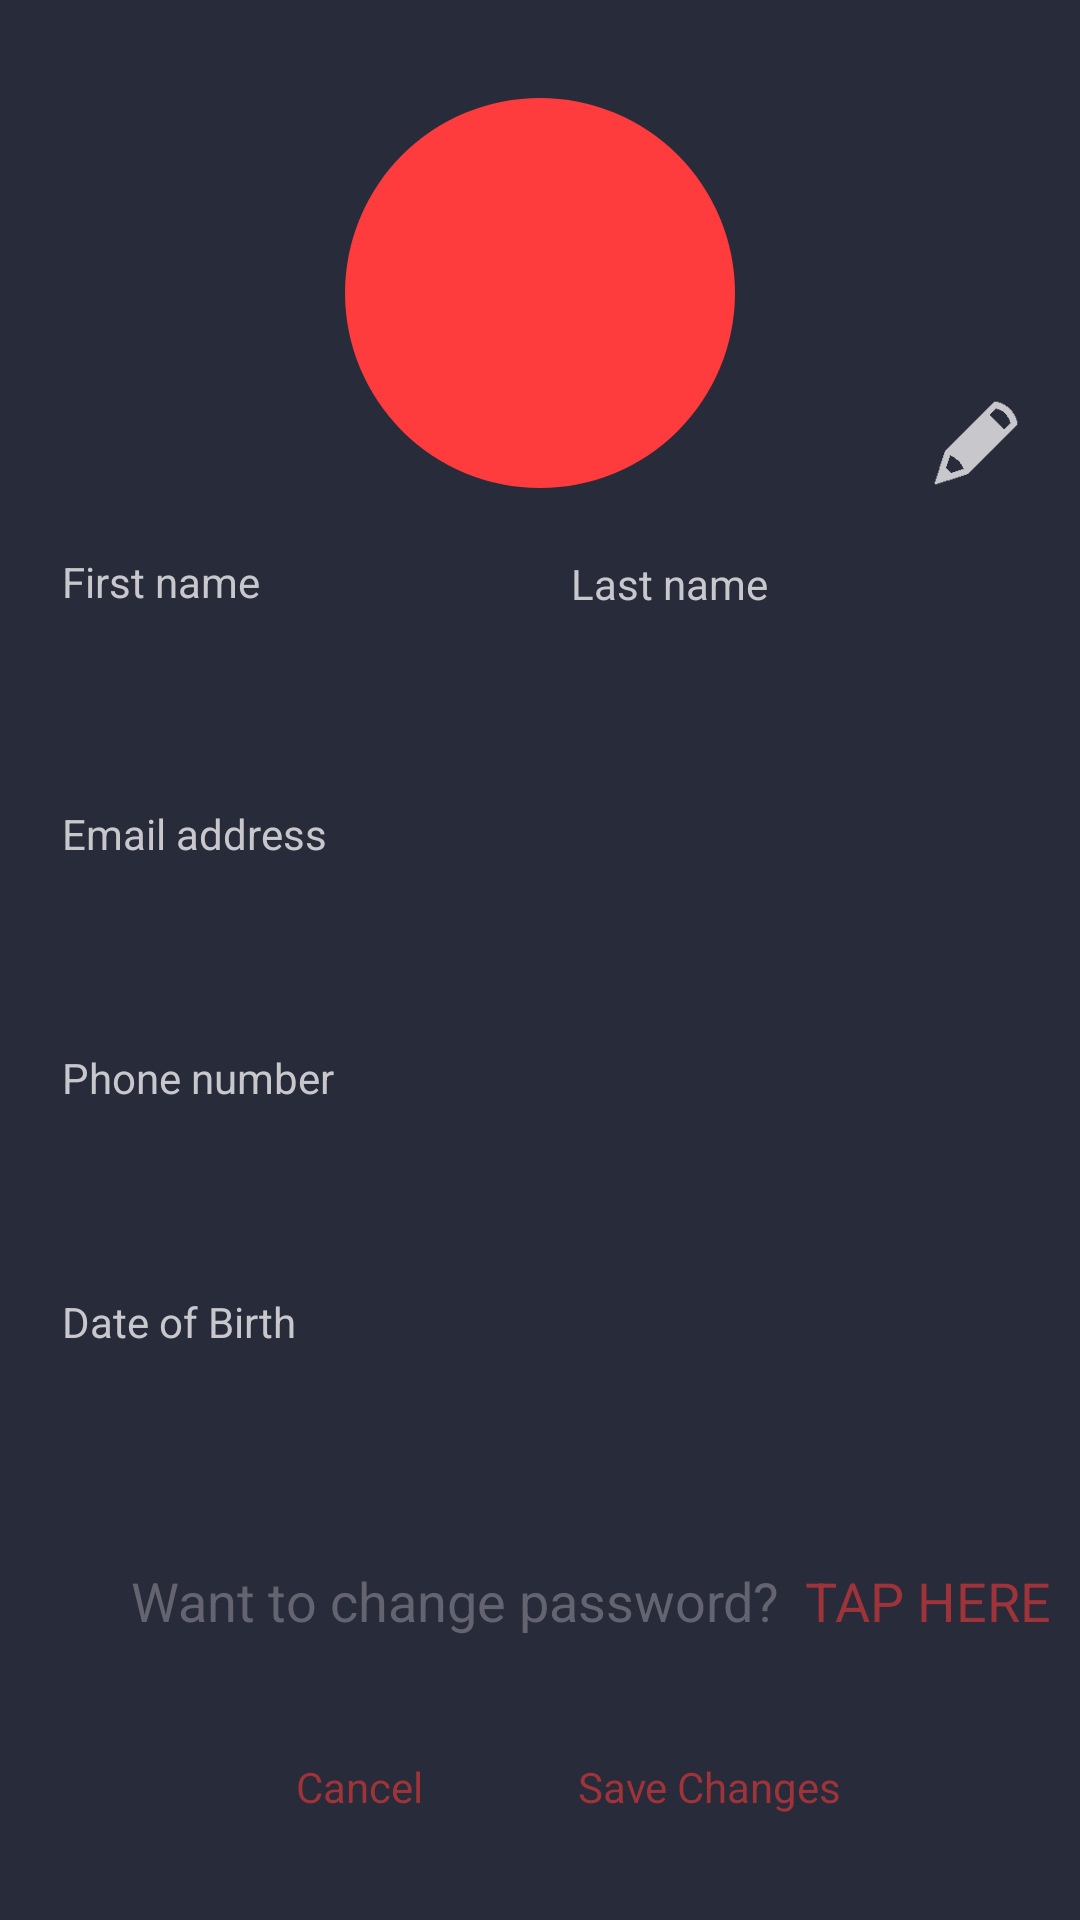

Here is an Android app screen rendered from its layout file. Give the layout XML and the strings, colors and styles it references.
<!-- AndroidManifest.xml: application theme AppTheme -->
<!-- res/layout/profilefragment.xml -->
<?xml version="1.0" encoding="utf-8"?>
<androidx.constraintlayout.widget.ConstraintLayout
    xmlns:android="http://schemas.android.com/apk/res/android"
    xmlns:app="http://schemas.android.com/apk/res-auto"
    xmlns:tools="http://schemas.android.com/tools"
    android:layout_width="match_parent"
    android:layout_height="match_parent" android:background="@color/backgroundo">

    <TextView
        android:id="@+id/profilepic"
        android:layout_width="130dp"
        android:layout_height="130dp"
        android:layout_marginStart="8dp"
        android:layout_marginTop="8dp"
        android:layout_marginEnd="8dp"
        android:layout_marginBottom="8dp"
        android:background="@drawable/button_back"
        android:gravity="center"
        android:padding="10dp"
        android:text=""
        android:textColor="@android:color/white"
        android:textSize="40dp"
        app:layout_constraintBottom_toBottomOf="parent"
        app:layout_constraintEnd_toEndOf="parent"
        app:layout_constraintStart_toStartOf="parent"
        app:layout_constraintTop_toTopOf="parent"
        app:layout_constraintVertical_bias="0.050000012" />

    <EditText
        android:id="@+id/lastprof"
        android:layout_width="162dp"
        android:layout_height="43dp"
        android:layout_marginStart="8dp"
        android:layout_marginEnd="8dp"
        android:backgroundTint="@color/backgroundo"
        android:ems="10"
        android:enabled="false"
        android:tag="1"
        android:inputType="textPersonName"
        android:textColor="@android:color/white"
        app:layout_constraintBottom_toBottomOf="@+id/firstprof"
        app:layout_constraintEnd_toEndOf="parent"
        app:layout_constraintStart_toEndOf="@+id/firstprof"
        app:layout_constraintTop_toTopOf="@+id/firstprof" />

    <EditText
        android:id="@+id/firstprof"
        android:layout_width="162dp"
        android:layout_height="44dp"
        android:layout_marginStart="8dp"
        android:layout_marginTop="16dp"
        android:layout_marginEnd="8dp"
        android:layout_marginBottom="8dp"
        android:tag="0"
        android:backgroundTint="@color/backgroundo"
        android:ems="10"
        android:enabled="false"
        android:inputType="textPersonName"
        android:textColor="@android:color/white"
        app:layout_constraintBottom_toBottomOf="parent"
        app:layout_constraintEnd_toEndOf="parent"
        app:layout_constraintHorizontal_bias="0.07"
        app:layout_constraintStart_toStartOf="parent"
        app:layout_constraintTop_toBottomOf="@+id/profilepic"
        app:layout_constraintVertical_bias="0.060000002" />

    <EditText
        android:id="@+id/emailprof"
        android:layout_width="0dp"
        android:layout_height="wrap_content"
        android:layout_marginTop="40dp"
        android:layout_marginEnd="8dp"
        android:layout_marginBottom="8dp"
        android:backgroundTint="@color/backgroundo"
        android:ems="10"
        android:enabled="false"
        android:inputType="textEmailAddress"
        android:tag="2"
        android:textColor="@android:color/white"
        app:layout_constraintBottom_toBottomOf="parent"
        app:layout_constraintEnd_toEndOf="parent"
        app:layout_constraintHorizontal_bias="0.0"
        app:layout_constraintStart_toStartOf="@+id/firstprof"
        app:layout_constraintTop_toBottomOf="@+id/firstprof"
        app:layout_constraintVertical_bias="0.0"
        app:layout_constraintWidth_percent="0.89" />

    <EditText
        android:id="@+id/phoneprof"
        android:layout_width="0dp"
        android:layout_height="wrap_content"
        android:layout_marginTop="40dp"
        android:layout_marginEnd="8dp"
        android:layout_marginBottom="8dp"
        android:backgroundTint="@color/backgroundo"
        android:ems="10"
        android:enabled="false"
        android:inputType="phone"
        android:tag="3"
        android:textColor="@android:color/white"
        app:layout_constraintBottom_toBottomOf="parent"
        app:layout_constraintEnd_toEndOf="parent"
        app:layout_constraintHorizontal_bias="0.0"
        app:layout_constraintStart_toStartOf="@+id/emailprof"
        app:layout_constraintTop_toBottomOf="@+id/emailprof"
        app:layout_constraintVertical_bias="0.0"
        app:layout_constraintWidth_percent="0.89" />

    <EditText
        android:id="@+id/birthprof"
        android:layout_width="0dp"
        android:layout_height="wrap_content"
        android:layout_marginTop="40dp"
        android:layout_marginEnd="8dp"
        android:layout_marginBottom="8dp"
        android:backgroundTint="@color/backgroundo"
        android:ems="10"
        android:enabled="false"
        android:inputType="date"
        android:tag="4"
        android:textColor="@android:color/white"
        app:layout_constraintBottom_toBottomOf="parent"
        app:layout_constraintEnd_toEndOf="parent"
        app:layout_constraintHorizontal_bias="0.0"
        app:layout_constraintStart_toStartOf="@+id/phoneprof"
        app:layout_constraintTop_toBottomOf="@+id/phoneprof"
        app:layout_constraintVertical_bias="0.0"
        app:layout_constraintWidth_percent="0.89" />

    <ImageView
        android:id="@+id/editprof"
        android:layout_width="30dp"
        android:layout_height="30dp"
        android:layout_marginStart="8dp"
        android:layout_marginEnd="8dp"
        app:layout_constraintBottom_toBottomOf="@+id/profilepic"
        app:layout_constraintEnd_toEndOf="parent"
        app:layout_constraintHorizontal_bias="0.83"
        app:layout_constraintStart_toEndOf="@+id/profilepic"
        app:layout_constraintTop_toTopOf="@+id/profilepic"
        app:layout_constraintVertical_bias="1.0"
        app:srcCompat="@drawable/editpen" />

    <TextView
        android:layout_width="wrap_content"
        android:layout_height="wrap_content"
        android:layout_marginTop="8dp"
        android:text="First name"
        android:textColor="@color/textocolaro"
        app:layout_constraintBottom_toTopOf="@+id/firstprof"
        app:layout_constraintEnd_toEndOf="@+id/firstprof"
        app:layout_constraintHorizontal_bias="0.0"
        app:layout_constraintStart_toStartOf="@+id/firstprof"
        app:layout_constraintTop_toBottomOf="@+id/profilepic"
        app:layout_constraintVertical_bias="1.0" />

    <TextView
        android:layout_width="wrap_content"
        android:layout_height="wrap_content"
        android:layout_marginTop="8dp"
        android:text="Last name"
        android:textColor="@color/textocolaro"
        app:layout_constraintBottom_toTopOf="@+id/lastprof"
        app:layout_constraintEnd_toEndOf="@+id/lastprof"
        app:layout_constraintHorizontal_bias="0.0"
        app:layout_constraintStart_toStartOf="@+id/lastprof"
        app:layout_constraintTop_toBottomOf="@+id/profilepic"
        app:layout_constraintVertical_bias="1.0" />

    <TextView
        android:layout_width="wrap_content"
        android:layout_height="wrap_content"
        android:layout_marginTop="8dp"
        android:text="Email address"
        android:textColor="@color/textocolaro"
        app:layout_constraintBottom_toTopOf="@+id/emailprof"
        app:layout_constraintEnd_toEndOf="@+id/emailprof"
        app:layout_constraintHorizontal_bias="0.0"
        app:layout_constraintStart_toStartOf="@+id/emailprof"
        app:layout_constraintTop_toBottomOf="@+id/firstprof"
        app:layout_constraintVertical_bias="1.0" />

    <TextView
        android:layout_width="wrap_content"
        android:layout_height="wrap_content"
        android:layout_marginTop="8dp"
        android:text="Phone number"
        android:textColor="@color/textocolaro"
        app:layout_constraintBottom_toTopOf="@+id/phoneprof"
        app:layout_constraintEnd_toEndOf="@+id/phoneprof"
        app:layout_constraintHorizontal_bias="0.0"
        app:layout_constraintStart_toStartOf="@+id/phoneprof"
        app:layout_constraintTop_toBottomOf="@+id/emailprof"
        app:layout_constraintVertical_bias="1.0" />

    <TextView
        android:layout_width="wrap_content"
        android:layout_height="wrap_content"
        android:layout_marginTop="8dp"
        android:text="Date of Birth"
        android:textColor="@color/textocolaro"
        app:layout_constraintBottom_toTopOf="@+id/birthprof"
        app:layout_constraintEnd_toEndOf="@+id/birthprof"
        app:layout_constraintHorizontal_bias="0.0"
        app:layout_constraintStart_toStartOf="@+id/birthprof"
        app:layout_constraintTop_toBottomOf="@+id/phoneprof"
        app:layout_constraintVertical_bias="1.0" />

    <TextView
        android:id="@+id/random1"
        android:layout_width="wrap_content"
        android:layout_height="wrap_content"
        android:layout_marginTop="30dp"
        android:layout_marginEnd="8dp"
        android:layout_marginBottom="8dp"
        android:text="Want to change password? "
        android:textColor="#646470"
        android:textSize="18sp"
        app:layout_constraintBottom_toBottomOf="parent"
        app:layout_constraintEnd_toEndOf="@+id/birthprof"
        app:layout_constraintHorizontal_bias="0.25"
        app:layout_constraintStart_toStartOf="@+id/birthprof"
        app:layout_constraintTop_toBottomOf="@+id/birthprof"
        app:layout_constraintVertical_bias="0.0" />

    <TextView
        android:id="@+id/profilechangepass"
        android:layout_width="wrap_content"
        android:layout_height="wrap_content"
        android:layout_marginStart="4dp"
        android:layout_marginEnd="8dp"
        android:text="TAP HERE"
        android:textColor="#9f333a"
        android:textSize="18sp"
        app:layout_constraintBottom_toBottomOf="@+id/random1"
        app:layout_constraintEnd_toEndOf="parent"
        app:layout_constraintHorizontal_bias="0.0"
        app:layout_constraintStart_toEndOf="@+id/random1"
        app:layout_constraintTop_toTopOf="@+id/random1" />

    <TextView
        android:id="@+id/savecprofbut"
        android:layout_width="wrap_content"
        android:layout_height="wrap_content"
        android:layout_marginStart="8dp"
        android:layout_marginEnd="8dp"
        android:layout_marginBottom="8dp"
        android:background="@android:color/transparent"
        android:text="Save Changes"
        android:textAllCaps="false"
        android:textColor="#9f333a"
        android:visibility="visible"
        app:layout_constraintBottom_toBottomOf="@+id/cancelprofbut"
        app:layout_constraintEnd_toEndOf="parent"
        app:layout_constraintHorizontal_bias="0.38"
        app:layout_constraintStart_toEndOf="@+id/cancelprofbut"
        app:layout_constraintTop_toTopOf="@+id/cancelprofbut"
        app:layout_constraintVertical_bias="0.0" />


    

    <TextView
        android:id="@+id/cancelprofbut"
        android:layout_width="wrap_content"
        android:layout_height="wrap_content"
        android:layout_marginStart="8dp"
        android:layout_marginTop="8dp"
        android:layout_marginEnd="8dp"
        android:layout_marginBottom="8dp"
        android:background="@color/backgroundo"
        android:text="Cancel"
        android:textAllCaps="false"
        android:textColor="#9f333a"
        android:visibility="visible"
        app:layout_constraintBottom_toBottomOf="parent"
        app:layout_constraintEnd_toEndOf="parent"
        app:layout_constraintHorizontal_bias="0.3"
        app:layout_constraintStart_toStartOf="parent"
        app:layout_constraintTop_toBottomOf="@+id/random1"
        app:layout_constraintVertical_bias="0.545" />


</androidx.constraintlayout.widget.ConstraintLayout>
<!-- resources referenced by this layout -->
<resources>
  <color name="backgroundo">#282b3a</color>
  <color name="textocolaro">#c8c7cc</color>
  <!-- drawable button_back (drawable) -->
  <shape xmlns:android="http://schemas.android.com/apk/res/android"
      android:dither="true"
      android:shape="oval">
      <solid android:color="#fe3b3d" />
  </shape>
  <!-- drawable editpen: png bitmap (drawable, 924 bytes) -->
  <style name="AppTheme" parent="Theme.AppCompat.Light.DarkActionBar">
          
          <item name="colorPrimary">@color/colorPrimary</item>
          <item name="colorPrimaryDark">@color/colorPrimaryDark</item>
          <item name="colorAccent">@color/colorAccent</item>
      </style>
  <color name="colorPrimary">#fe3b3d</color>
  <color name="colorPrimaryDark">#282b3a</color>
  <color name="colorAccent">#2EB62C</color>
</resources>
